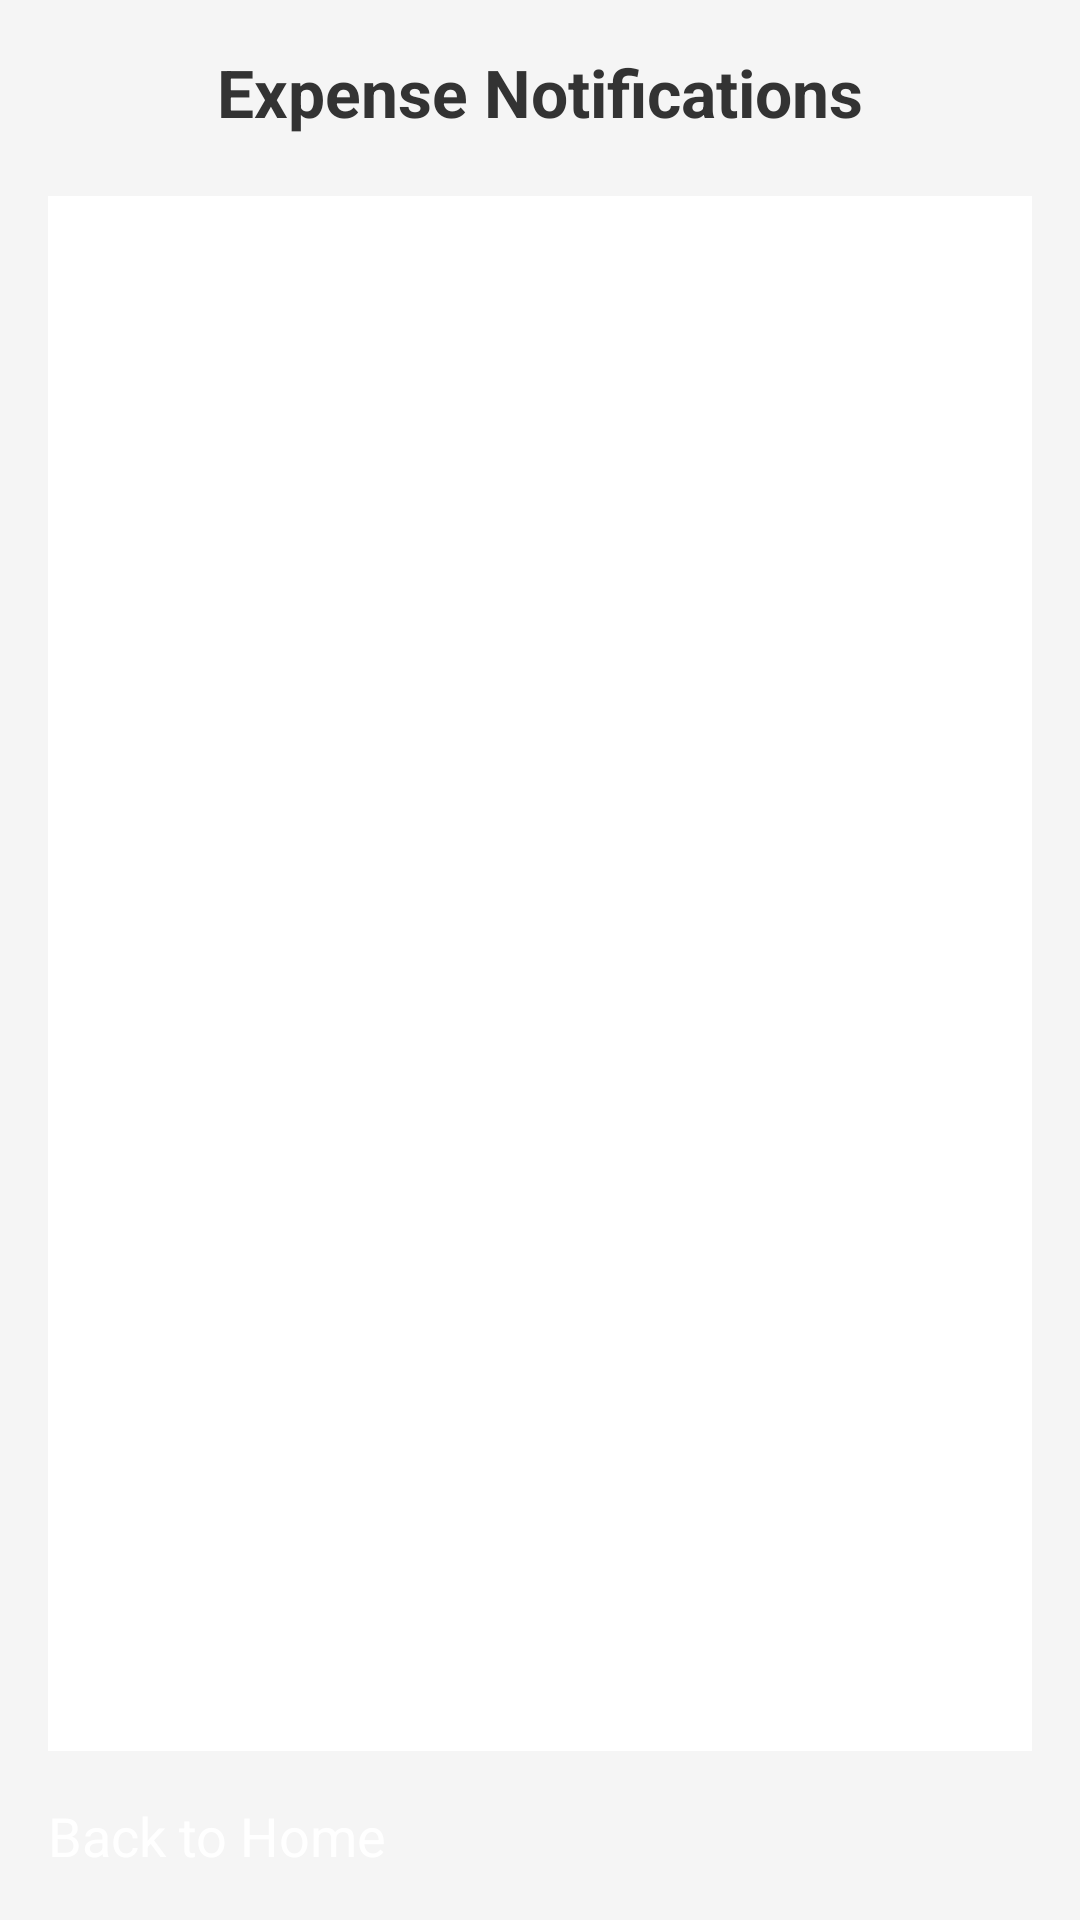

The Android layout XML behind this screen, and the referenced resources:
<!-- AndroidManifest.xml: application theme Theme.Androi_ASM -->
<!-- res/layout/activity_expense_notifications.xml -->
<?xml version="1.0" encoding="utf-8"?>
<LinearLayout xmlns:android="http://schemas.android.com/apk/res/android"
    android:layout_width="match_parent"
    android:layout_height="match_parent"
    xmlns:tools="http://schemas.android.com/tools"
    android:orientation="vertical"
    android:padding="16dp"
    android:background="#F5F5F5"
    android:gravity="center"
    tools:context=".ExpenseNotificationActivity">

    
    <TextView
        android:id="@+id/tvTitle"
        android:layout_width="wrap_content"
        android:layout_height="wrap_content"
        android:text="Expense Notifications"
        android:textSize="22sp"
        android:textStyle="bold"
        android:textColor="#333333"
        android:gravity="center"
        android:layout_marginBottom="20dp" />

    
    <ListView
        android:id="@+id/lvNotifications"
        android:layout_width="match_parent"
        android:layout_height="0dp"
        android:layout_weight="1"
        android:divider="@android:color/darker_gray"
        android:dividerHeight="1dp"
        android:background="#FFFFFF" />

    
    <Button
        android:id="@+id/btnBackToHome"
        android:layout_width="match_parent"
        android:layout_height="wrap_content"
        android:text="Back to Home"
        android:textSize="18sp"
        android:backgroundTint="#2196F3"
        android:textColor="#FFFFFF"
        android:layout_marginTop="16dp" />

</LinearLayout>
<!-- resources referenced by this layout -->
<resources>

</resources>
